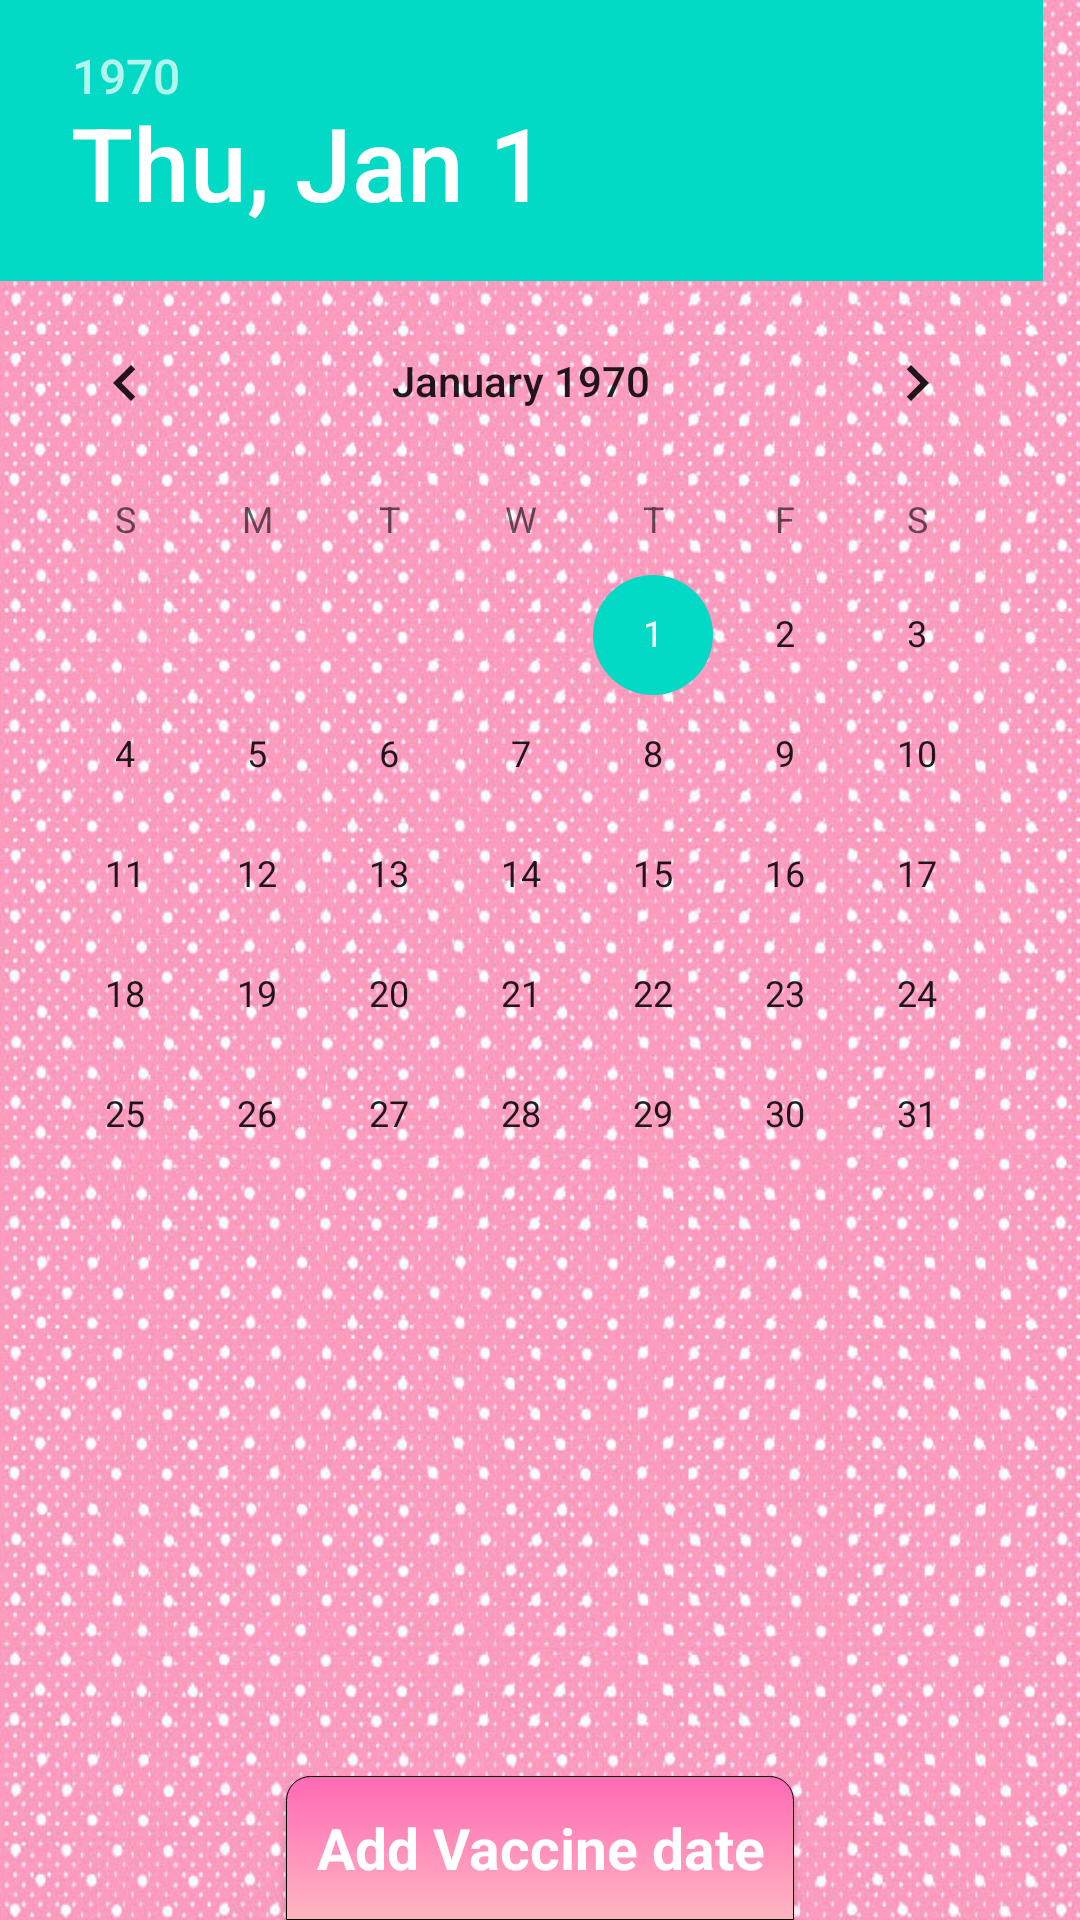

Android layout source for this screen:
<!-- AndroidManifest.xml: application theme AppTheme -->
<!-- res/layout/activity_sleep.xml -->
<?xml version="1.0" encoding="utf-8"?>
<RelativeLayout xmlns:android="http://schemas.android.com/apk/res/android"
    xmlns:tools="http://schemas.android.com/tools"
    android:id="@+id/activity_sleep"
    android:layout_width="match_parent"
    android:layout_height="match_parent"
    android:paddingBottom="@dimen/activity_vertical_margin"
    android:paddingLeft="@dimen/activity_horizontal_margin"
    android:background="@drawable/back"
    android:paddingRight="@dimen/activity_horizontal_margin"
    android:paddingTop="@dimen/activity_vertical_margin"
    tools:context="com.example.dangeti.baby.sleep">


    <DatePicker
        android:layout_width="wrap_content"
        android:layout_height="wrap_content"
        android:id="@+id/datePicker"
        android:layout_alignParentLeft="true"
        android:layout_alignParentStart="true" />

    <Button
        android:background="@drawable/buttton"
        style="@style/buttonStyle"
        android:onClick="vaccine"
        android:text="Add Vaccine date"
        android:layout_width="wrap_content"
        android:layout_height="wrap_content"
        android:layout_alignParentBottom="true"
        android:layout_centerHorizontal="true"
        android:id="@+id/button5" />

</RelativeLayout>
<!-- resources referenced by this layout -->
<resources>
  <!-- drawable back: jpg bitmap (drawable, 283340 bytes) -->
  <!-- drawable buttton (drawable) -->
  <?xml version="1.0" encoding="utf-8"?>
  <selector xmlns:android="http://schemas.android.com/apk/res/android">
  
      <item>
          <shape>
              <gradient
                  android:angle="90"
                  android:startColor="#FFB6C1"
                  android:endColor="#FF69B5"
                  android:type="linear" />
              <stroke   android:width="1px"          android:color="#000000" />
              <corners android:bottomLeftRadius="0dp"
                  android:bottomRightRadius="0dp"
                  android:topLeftRadius="8dp"
                  android:topRightRadius="8dp"/>
              <padding  android:left="10dp"  android:top="10dp" android:right="10dp" android:bottom="10dp" />
          </shape>
      </item>
  
  </selector>
  <style name="buttonStyle" parent="@android:style/Widget.Button.Small">
          <item name="android:textColor">#FFFFFF</item>
          <item name="android:textSize">19sp</item>
          <item name="android:textStyle">bold</item>
      </style>
  <style name="AppTheme" parent="Theme.AppCompat.Light.DarkActionBar">
          
          <item name="colorPrimary">@color/colorPrimary</item>
          <item name="colorPrimaryDark">@color/colorPrimaryDark</item>
          <item name="colorAccent">@color/colorAccent</item>
      </style>
  <!-- not gathered from this repository: default colours our renderer supplied (Android Studio template values) -->
  <color name="colorPrimary">#FF6200EE</color>
  <color name="colorPrimaryDark">#FF3700B3</color>
  <color name="colorAccent">#FF03DAC5</color>
</resources>
